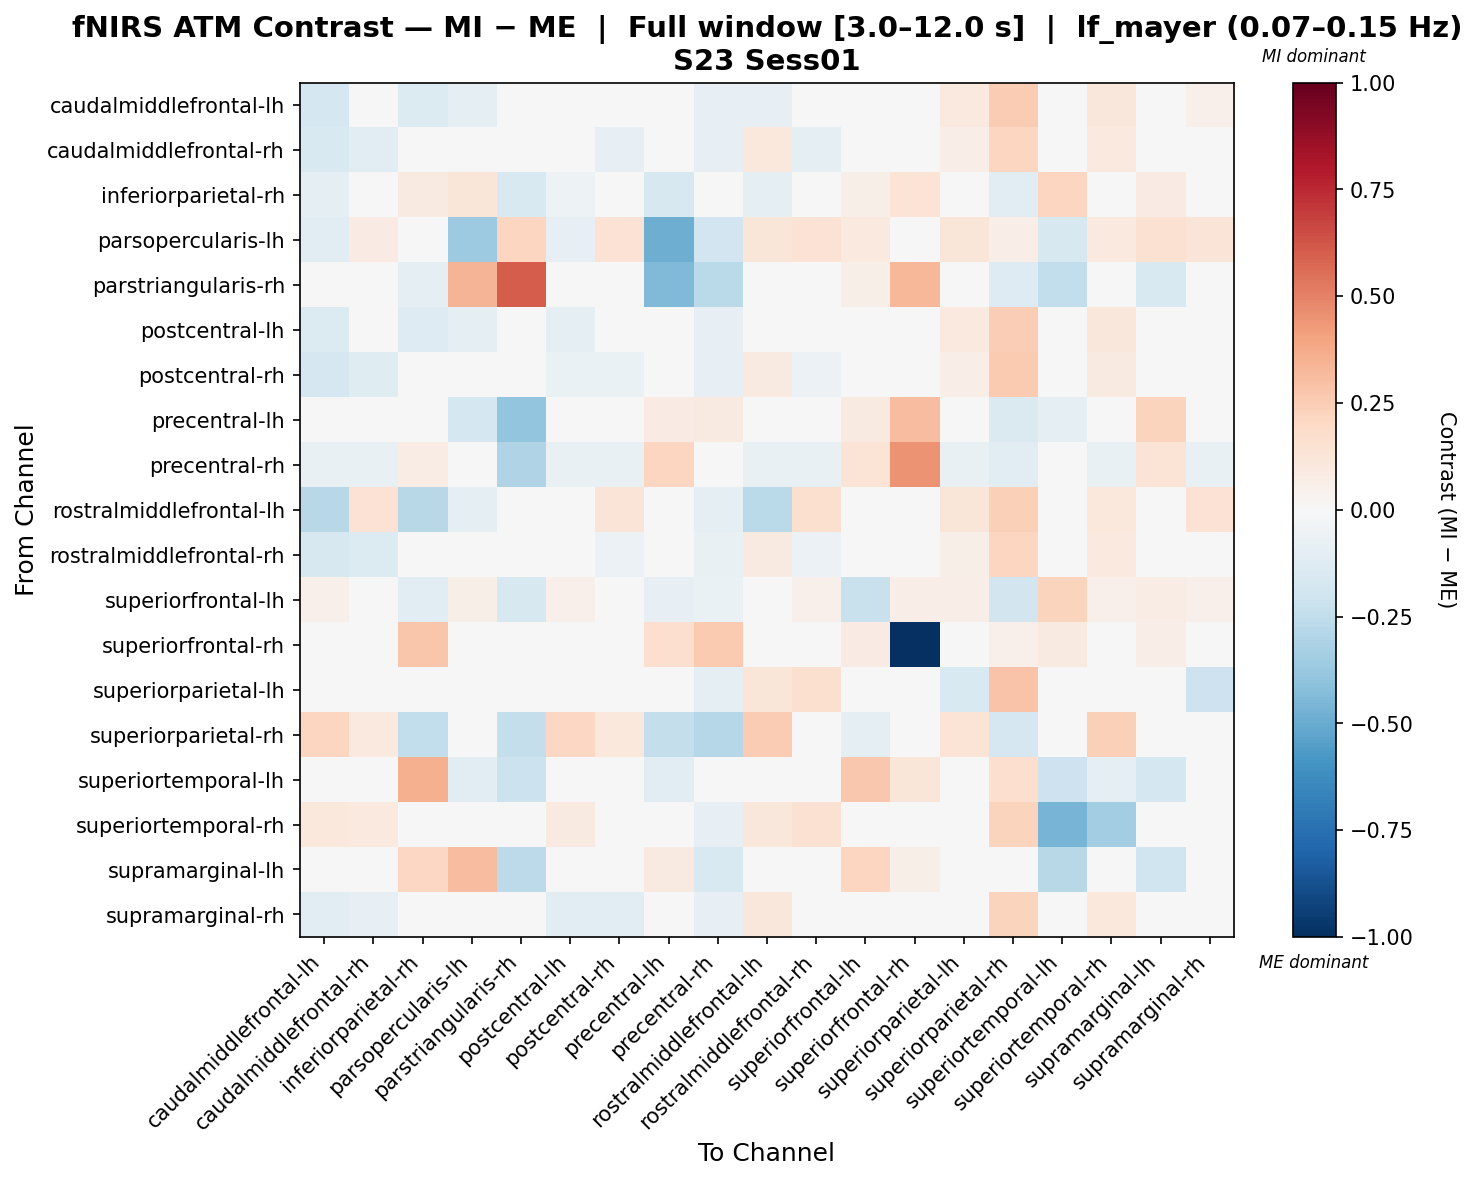

Source data for this figure (header and first rows):
, caudalmiddlefrontal-lh, caudalmiddlefrontal-rh, inferiorparietal-rh, parsopercularis-lh, parstriangularis-rh, postcentral-lh, postcentral-rh, precentral-lh, precentral-rh, rostralmiddlefrontal-lh, rostralmiddlefrontal-rh, superiorfrontal-lh, superiorfrontal-rh, superiorparietal-lh, superiorparietal-rh, superiortemporal-lh, superiortemporal-rh, supramarginal-lh, supramarginal-rh
caudalmiddlefrontal-lh, -0.1796, 0.007326, -0.1357, -0.09872, 0.0, -0.01085, 0.04435, 0.0, -0.08168, -0.08103, 0.01351, 0.009278, 0.0, 0.09389, 0.2562, 0.0, 0.1104, 0.0, 0.05268
caudalmiddlefrontal-rh, -0.1502, -0.1038, 0.0, 0.01522, 0.0, -0.01481, -0.07869, 0.0, -0.08129, 0.1058, -0.09318, -0.0002301, 0.0, 0.06884, 0.2149, 0.0, 0.0958, 0.0, 0.02164
inferiorparietal-rh, -0.09294, 0.0, 0.08921, 0.1178, -0.1557, -0.0507, 0.0, -0.1574, -0.03095, -0.09294, 0.0, 0.0566, 0.1332, 0.0, -0.1093, 0.2149, 0.0, 0.07823, 0.0
parsopercularis-lh, -0.1089, 0.08246, 0.01076, -0.3668, 0.2145, -0.08168, 0.1484, -0.4864, -0.1942, 0.122, 0.1484, 0.09972, 0.0, 0.1197, 0.06981, -0.1634, 0.09896, 0.1547, 0.1319
parstriangularis-rh, 0.0, 0.0, -0.09701, 0.3363, 0.6091, 0.0, 0.0, -0.443, -0.2733, 0.0, 0.0, 0.05944, 0.3337, 0.0, -0.1255, -0.2446, 0.0, -0.1552, 0.0
postcentral-lh, -0.1394, 0.006344, -0.1319, -0.08796, 0.0, -0.08845, 0.0004296, 0.0, -0.08091, -0.006745, 0.02875, 0.009599, 0.0, 0.1014, 0.2483, 0.0, 0.1102, 0.0, 0.0304
postcentral-rh, -0.1642, -0.1197, 0.0, 0.0347, 0.0, -0.0664, -0.06452, 0.0, -0.08286, 0.09283, -0.05712, -0.0009425, 0.0, 0.06373, 0.2581, 0.0, 0.0907, 0.0, 0.0156
precentral-lh, 0.0, 0.0, 0.00131, -0.1796, -0.3928, 0.0, 0.0, 0.08568, 0.09003, 0.0, 0.0, 0.09293, 0.3111, 0.0, -0.141, -0.08711, 0.0, 0.2195, 0.0
precentral-rh, -0.07117, -0.07117, 0.07103, -0.02847, -0.2991, -0.07117, -0.07117, 0.2137, 0.04941, -0.07117, -0.07117, 0.1359, 0.4476, -0.07117, -0.1074, 0.02039, -0.07117, 0.1375, -0.07117
rostralmiddlefrontal-lh, -0.2742, 0.1412, -0.2734, -0.09881, 0.0, -0.03143, 0.1278, 0.0, -0.08796, -0.2691, 0.1598, -0.0115, 0.0, 0.1232, 0.2376, 0.0, 0.1085, 0.0, 0.1483
rostralmiddlefrontal-rh, -0.1609, -0.1368, 0.0, 0.0349, 0.0, -0.02765, -0.05926, 0.0, -0.07726, 0.09287, -0.06247, -0.000921, 0.0, 0.06056, 0.2109, 0.0, 0.09615, 0.0, 0.02985
superiorfrontal-lh, 0.05045, 0.03579, -0.108, 0.05864, -0.1627, 0.05045, 0.03579, -0.08181, -0.06333, 0.0138, 0.05045, -0.2256, 0.06321, 0.06511, -0.1844, 0.221, 0.05045, 0.07642, 0.05426
superiorfrontal-rh, 0.0, 0.0, 0.28, 0.0, -0.009758, 0.0, 0.0, 0.1704, 0.2609, 0.0, 0.0, 0.0835, -1.0, 0.0, 0.0536, 0.09314, 0.0, 0.06819, 0.0
superiorparietal-lh, -0.03833, -0.03061, 0.0, 0.04475, 0.0, -0.03833, -0.02353, 0.0, -0.08663, 0.121, 0.16, 0.007684, 0.0, -0.1555, 0.2882, 0.0, -0.04206, 0.0, -0.2067
superiorparietal-rh, 0.2141, 0.1005, -0.2427, 0.04932, -0.2347, 0.2076, 0.103, -0.2402, -0.2887, 0.251, -0.01103, -0.09709, 0.01096, 0.1393, -0.1662, 0.01096, 0.2369, 0.0, -0.043
superiortemporal-lh, 0.0, 0.0, 0.3538, -0.1107, -0.2112, 0.0, 0.0, -0.1043, -0.004821, 0.0, 0.0, 0.2708, 0.1176, 0.0, 0.1715, -0.2037, -0.09959, -0.1795, 0.0
superiortemporal-rh, 0.1017, 0.098, 0.0, 0.02522, 0.0, 0.09156, 0.04409, 0.0, -0.08246, 0.1163, 0.1543, 0.008385, 0.0, 0.02695, 0.2236, -0.4678, -0.3445, 0.0, 0.004509
supramarginal-lh, 0.0, 0.0, 0.2046, 0.3053, -0.2622, 0.0, 0.0, 0.08731, -0.1524, 0.0, 0.0, 0.2178, 0.05859, 0.0, 0.01454, -0.2766, 0.0, -0.1969, 0.0
supramarginal-rh, -0.1132, -0.08568, 0.0, 0.03408, 0.0, -0.1038, -0.1029, 0.0, -0.08015, 0.1139, -0.009626, -0.0003433, 0.0, 0.03395, 0.2261, 0.0, 0.1024, 0.0, -0.01475
